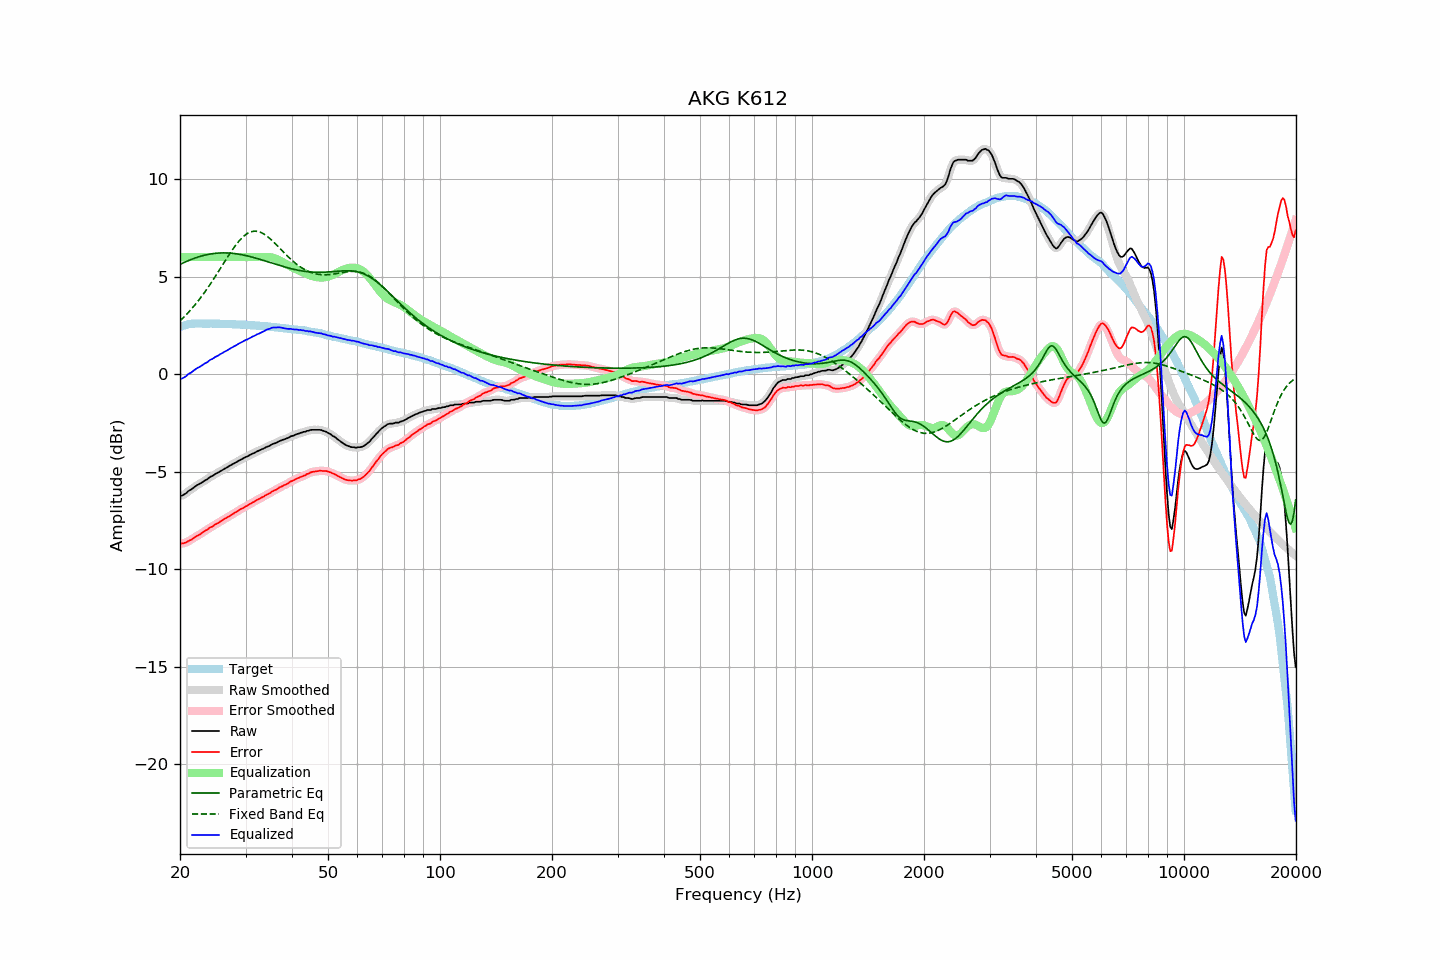

Data behind this chart, as committed beside it:
frequency, raw, error, smoothed, error_smoothed, equalization, parametric_eq, fixed_band_eq, equalized_raw, equalized_smoothed, target
20.00, -6.25, -8.67, -6.25, -8.67, 6.00, 5.62, 2.73, -0.25, -0.25, 2.42
20.20, -6.24, -8.69, -6.23, -8.68, 6.00, 5.66, 2.81, -0.24, -0.23, 2.45
20.40, -6.20, -8.68, -6.19, -8.67, 6.00, 5.70, 2.89, -0.20, -0.19, 2.48
20.61, -6.15, -8.65, -6.15, -8.65, 6.00, 5.74, 2.97, -0.15, -0.15, 2.50
20.81, -6.10, -8.63, -6.08, -8.61, 6.00, 5.78, 3.06, -0.10, -0.08, 2.53
21.02, -6.01, -8.57, -6.02, -8.58, 6.00, 5.81, 3.15, -0.01, -0.02, 2.56
21.23, -5.96, -8.53, -5.96, -8.53, 6.00, 5.85, 3.23, 0.04, 0.04, 2.57
21.44, -5.92, -8.50, -5.90, -8.48, 6.00, 5.88, 3.33, 0.08, 0.10, 2.58
21.66, -5.85, -8.44, -5.85, -8.44, 6.00, 5.91, 3.42, 0.15, 0.15, 2.59
21.87, -5.79, -8.37, -5.79, -8.38, 6.00, 5.94, 3.52, 0.21, 0.21, 2.59
22.09, -5.73, -8.32, -5.73, -8.32, 6.00, 5.97, 3.62, 0.27, 0.27, 2.60
22.31, -5.68, -8.27, -5.68, -8.28, 6.00, 6.00, 3.72, 0.32, 0.32, 2.60
22.54, -5.64, -8.24, -5.63, -8.23, 6.00, 6.02, 3.83, 0.36, 0.37, 2.60
22.76, -5.59, -8.18, -5.59, -8.18, 6.00, 6.05, 3.93, 0.41, 0.41, 2.60
22.99, -5.54, -8.12, -5.53, -8.12, 6.00, 6.07, 4.05, 0.46, 0.47, 2.59
23.22, -5.48, -8.06, -5.48, -8.07, 6.00, 6.09, 4.16, 0.52, 0.52, 2.59
23.45, -5.43, -8.01, -5.43, -8.02, 6.00, 6.11, 4.27, 0.57, 0.57, 2.59
23.69, -5.39, -7.97, -5.37, -7.96, 6.00, 6.13, 4.39, 0.61, 0.63, 2.59
23.92, -5.32, -7.90, -5.32, -7.91, 6.00, 6.15, 4.51, 0.68, 0.68, 2.59
24.16, -5.26, -7.85, -5.27, -7.86, 6.00, 6.16, 4.63, 0.74, 0.73, 2.60
24.40, -5.23, -7.82, -5.22, -7.81, 6.00, 6.17, 4.76, 0.77, 0.78, 2.60
24.65, -5.18, -7.76, -5.17, -7.76, 6.00, 6.18, 4.89, 0.82, 0.83, 2.58
24.89, -5.12, -7.70, -5.13, -7.71, 6.00, 6.19, 5.01, 0.88, 0.87, 2.58
25.14, -5.08, -7.66, -5.07, -7.66, 6.00, 6.20, 5.14, 0.92, 0.93, 2.58
25.39, -5.04, -7.62, -5.03, -7.61, 6.00, 6.21, 5.27, 0.96, 0.97, 2.58
25.65, -4.98, -7.56, -4.98, -7.56, 6.00, 6.21, 5.40, 1.02, 1.02, 2.58
25.91, -4.94, -7.51, -4.93, -7.51, 6.00, 6.22, 5.54, 1.06, 1.07, 2.57
26.16, -4.89, -7.46, -4.89, -7.46, 6.00, 6.22, 5.67, 1.11, 1.11, 2.57
26.43, -4.84, -7.41, -4.84, -7.41, 6.00, 6.22, 5.80, 1.16, 1.16, 2.57
26.69, -4.80, -7.37, -4.79, -7.36, 6.00, 6.21, 5.93, 1.20, 1.21, 2.57
26.96, -4.75, -7.32, -4.75, -7.32, 6.00, 6.21, 6.06, 1.25, 1.25, 2.57
27.23, -4.70, -7.27, -4.70, -7.27, 6.00, 6.21, 6.18, 1.30, 1.30, 2.57
27.50, -4.65, -7.21, -4.65, -7.21, 6.00, 6.20, 6.30, 1.35, 1.35, 2.57
27.77, -4.61, -7.16, -4.60, -7.16, 6.00, 6.19, 6.42, 1.39, 1.40, 2.56
28.05, -4.56, -7.11, -4.56, -7.11, 6.00, 6.18, 6.54, 1.44, 1.44, 2.56
28.33, -4.52, -7.06, -4.51, -7.06, 6.00, 6.17, 6.65, 1.48, 1.49, 2.55
28.62, -4.47, -7.01, -4.47, -7.01, 6.00, 6.16, 6.75, 1.53, 1.53, 2.55
28.90, -4.42, -6.96, -4.42, -6.96, 6.00, 6.15, 6.85, 1.58, 1.58, 2.54
29.19, -4.38, -6.91, -4.38, -6.91, 6.00, 6.13, 6.94, 1.62, 1.62, 2.53
29.48, -4.34, -6.88, -4.33, -6.87, 6.00, 6.11, 7.02, 1.66, 1.67, 2.54
29.78, -4.29, -6.82, -4.29, -6.82, 6.00, 6.10, 7.10, 1.71, 1.71, 2.53
30.08, -4.25, -6.78, -4.25, -6.78, 6.00, 6.08, 7.16, 1.75, 1.75, 2.53
30.38, -4.22, -6.74, -4.21, -6.73, 6.00, 6.06, 7.21, 1.78, 1.79, 2.52
30.68, -4.17, -6.68, -4.17, -6.68, 6.00, 6.04, 7.26, 1.83, 1.83, 2.52
30.99, -4.13, -6.63, -4.13, -6.64, 6.00, 6.02, 7.29, 1.87, 1.87, 2.51
31.30, -4.08, -6.58, -4.08, -6.59, 6.00, 6.00, 7.32, 1.92, 1.92, 2.51
31.61, -4.05, -6.55, -4.04, -6.54, 6.00, 5.98, 7.33, 1.95, 1.96, 2.50
31.93, -4.01, -6.50, -4.00, -6.50, 6.00, 5.95, 7.33, 1.99, 2.00, 2.49
32.24, -3.96, -6.44, -3.96, -6.45, 6.00, 5.93, 7.32, 2.04, 2.04, 2.48
32.57, -3.93, -6.41, -3.92, -6.40, 6.00, 5.90, 7.30, 2.07, 2.08, 2.48
32.89, -3.89, -6.36, -3.89, -6.36, 6.00, 5.88, 7.27, 2.11, 2.11, 2.48
33.22, -3.85, -6.31, -3.85, -6.32, 6.00, 5.85, 7.24, 2.15, 2.15, 2.47
33.55, -3.82, -6.28, -3.81, -6.27, 6.00, 5.83, 7.19, 2.19, 2.20, 2.47
33.89, -3.77, -6.22, -3.77, -6.23, 6.01, 5.80, 7.14, 2.24, 2.24, 2.45
34.23, -3.73, -6.18, -3.73, -6.18, 6.01, 5.78, 7.08, 2.28, 2.28, 2.45
34.57, -3.70, -6.14, -3.69, -6.13, 6.01, 5.75, 7.02, 2.31, 2.31, 2.44
34.92, -3.67, -6.10, -3.66, -6.09, 6.00, 5.72, 6.95, 2.33, 2.34, 2.43
35.27, -3.61, -6.03, -3.62, -6.04, 5.99, 5.70, 6.87, 2.38, 2.37, 2.43
35.62, -3.58, -5.99, -3.58, -5.99, 5.96, 5.67, 6.79, 2.39, 2.39, 2.42
35.97, -3.55, -5.95, -3.54, -5.95, 5.94, 5.65, 6.71, 2.39, 2.39, 2.40
... 635 more rows
